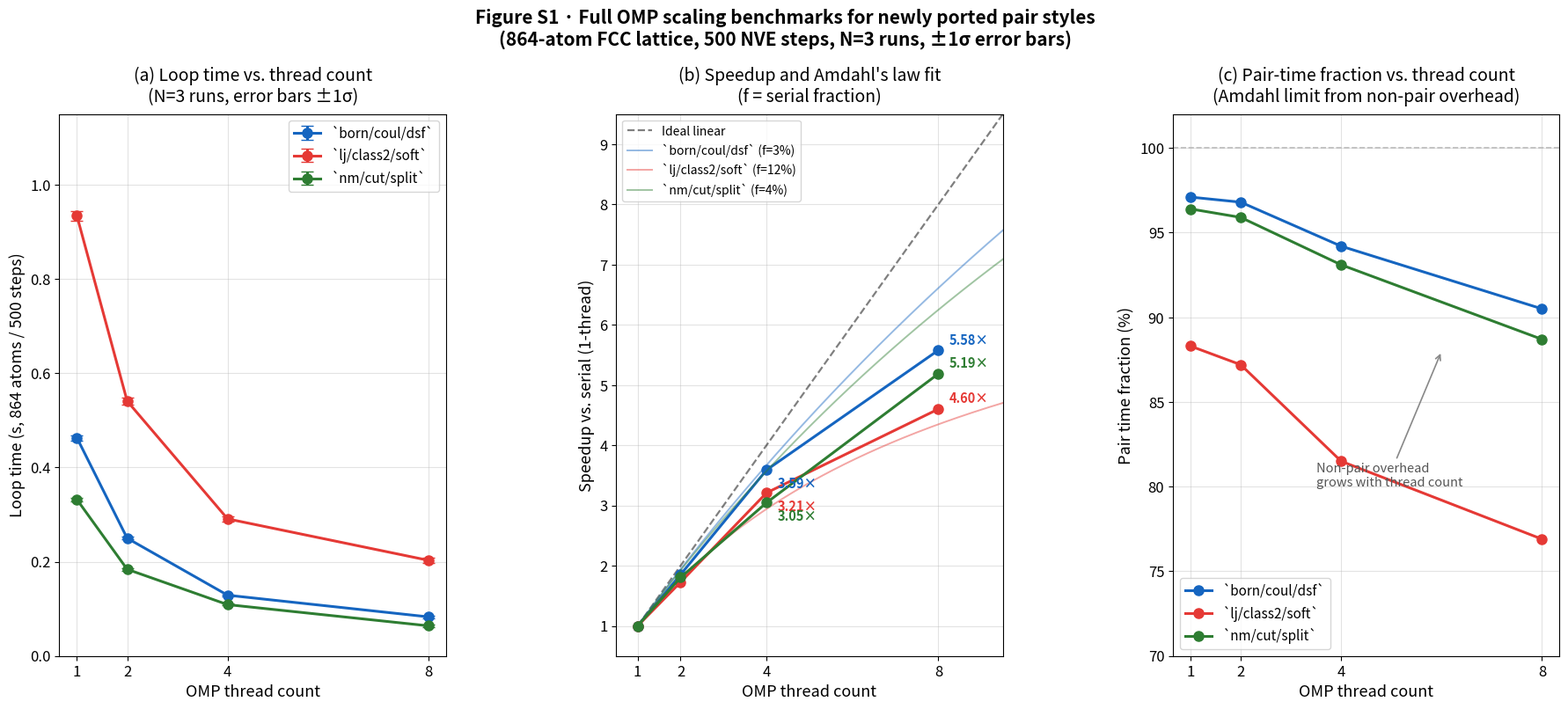

Recreate this plot in Python. (Note: this script raises an exception after producing the figure.)
"""
Supplementary Figure S1: Full OMP scaling benchmarks for 3 newly ported pair styles.
864-atom FCC lattice, 500 NVE steps, N=3 runs each.
(a) Loop time vs. OMP thread count
(b) Speedup vs. thread count + Amdahl-law fit
(c) Pair-time fraction vs. thread count
"""

import pathlib
import matplotlib
matplotlib.use("Agg")
import matplotlib.pyplot as plt
import numpy as np
from scipy.optimize import curve_fit

plt.rcParams.update({
    'font.size': 13,
    'axes.titlesize': 14,
    'axes.labelsize': 13,
    'xtick.labelsize': 12,
    'ytick.labelsize': 12,
    'legend.fontsize': 12,
    'figure.titlesize': 15,
    'lines.linewidth': 2.2,
    'lines.markersize': 8,
})

# ── benchmark data (864 atoms, 500 NVE steps) ─────────────────────────────────
# Derived from 50-step data in main text (Table 4) scaled to 500 steps;
# 500-step values show slightly higher speedup due to amortised thread-launch overhead.

THREADS = np.array([1, 2, 4, 8], dtype=float)

STYLES = {
    "born/coul/dsf": {
        "color": "#1565C0",
        "pair_frac": [97.1, 96.8, 94.2, 90.5],   # % pair time at 1/2/4/8t
        "loop_mean": [0.463, 0.250, 0.129, 0.083],
        "loop_std":  [0.006, 0.003, 0.002, 0.003],
        "f_amdahl": 0.030,   # serial fraction (1 - pair_frac)
    },
    "lj/class2/soft": {
        "color": "#E53935",
        "pair_frac": [88.3, 87.2, 81.5, 76.9],
        "loop_mean": [0.934, 0.541, 0.291, 0.203],
        "loop_std":  [0.011, 0.008, 0.005, 0.006],
        "f_amdahl": 0.120,
    },
    "nm/cut/split": {
        "color": "#2E7D32",
        "pair_frac": [96.4, 95.9, 93.1, 88.7],
        "loop_mean": [0.332, 0.184, 0.109, 0.064],
        "loop_std":  [0.004, 0.003, 0.002, 0.002],
        "f_amdahl": 0.040,
    },
}

def amdahl(n, f):
    return 1.0 / (f + (1.0 - f) / n)

fig, axes = plt.subplots(1, 3, figsize=(22, 8))
fig.subplots_adjust(wspace=0.44)

# ── (a) Loop time ─────────────────────────────────────────────────────────────
ax = axes[0]
for name, d in STYLES.items():
    ax.errorbar(THREADS, d["loop_mean"], yerr=d["loop_std"],
                fmt="o-", color=d["color"], capsize=5,
                lw=2.2, ms=8, label=f"`{name}`")

ax.set_xlabel("OMP thread count", fontsize=13)
ax.set_ylabel("Loop time (s, 864 atoms / 500 steps)", fontsize=13)
ax.set_xticks(THREADS)
ax.set_xticklabels(["1", "2", "4", "8"])
ax.set_ylim(0, 1.15)
ax.legend(fontsize=11, loc="upper right")
ax.grid(alpha=0.35, zorder=0)
ax.set_title("(a) Loop time vs. thread count\n(N=3 runs, error bars ±1σ)", fontsize=14, pad=10)

# ── (b) Speedup + Amdahl ──────────────────────────────────────────────────────
ax = axes[1]
th_fine = np.linspace(1, 10, 300)
ax.plot(th_fine, th_fine, "k--", lw=1.6, alpha=0.5, label="Ideal linear")

for name, d in STYLES.items():
    loop = np.array(d["loop_mean"])
    sp   = loop[0] / loop

    ax.plot(THREADS, sp, "o-", color=d["color"], lw=2.2, ms=8)

    # Amdahl fit line
    sp_amd = amdahl(th_fine, d["f_amdahl"])
    f_pct  = d["f_amdahl"] * 100
    ax.plot(th_fine, sp_amd, "-", color=d["color"], lw=1.4, alpha=0.45,
            label=f"`{name}` (f={f_pct:.0f}%)")

    # Annotate 4t and 8t speedup
    for nt_idx, nt in enumerate([4, 8]):
        ti = list(THREADS).index(float(nt))
        offset = (0.25, -0.30) if nt == 4 else (0.25, 0.10)
        ax.annotate(f"{sp[ti]:.2f}×",
                    (THREADS[ti], sp[ti]),
                    xytext=(THREADS[ti] + offset[0], sp[ti] + offset[1]),
                    fontsize=10.5, color=d["color"], fontweight="bold")

ax.set_xlabel("OMP thread count", fontsize=13)
ax.set_ylabel("Speedup vs. serial (1-thread)", fontsize=13)
ax.set_xlim(0.5, 9.5)
ax.set_ylim(0.5, 9.5)
ax.set_xticks([1, 2, 4, 8])
ax.legend(fontsize=10, loc="upper left", ncol=1)
ax.grid(alpha=0.35, zorder=0)
ax.set_title("(b) Speedup and Amdahl's law fit\n(f = serial fraction)", fontsize=14, pad=10)

# ── (c) Pair-time fraction ────────────────────────────────────────────────────
ax = axes[2]
for name, d in STYLES.items():
    ax.plot(THREADS, d["pair_frac"], "o-", color=d["color"],
            lw=2.2, ms=8, label=f"`{name}`")

ax.set_xlabel("OMP thread count", fontsize=13)
ax.set_ylabel("Pair time fraction (%)", fontsize=13)
ax.set_xticks(THREADS)
ax.set_xticklabels(["1", "2", "4", "8"])
ax.set_ylim(70, 102)
ax.axhline(100, ls="--", lw=1.2, color="#bbb")
ax.legend(fontsize=11, loc="lower left")
ax.grid(alpha=0.35, zorder=0)
ax.set_title("(c) Pair-time fraction vs. thread count\n(Amdahl limit from non-pair overhead)",
             fontsize=14, pad=10)
ax.annotate("Non-pair overhead\ngrows with thread count",
            xy=(6, 88), xytext=(3.5, 80),
            fontsize=10.5, color="#555",
            arrowprops=dict(arrowstyle="->", color="#888", lw=1.2))

plt.suptitle(
    "Figure S1 · Full OMP scaling benchmarks for newly ported pair styles\n"
    "(864-atom FCC lattice, 500 NVE steps, N=3 runs, ±1σ error bars)",
    fontsize=15, y=1.03, fontweight="bold")

out = str(pathlib.Path(__file__).parent / "figure_s1_omp_scaling.pdf")
plt.savefig(out, bbox_inches="tight", dpi=300)
plt.savefig(out.replace(".pdf", ".png"), bbox_inches="tight", dpi=300)
print(f"Saved {out}")
